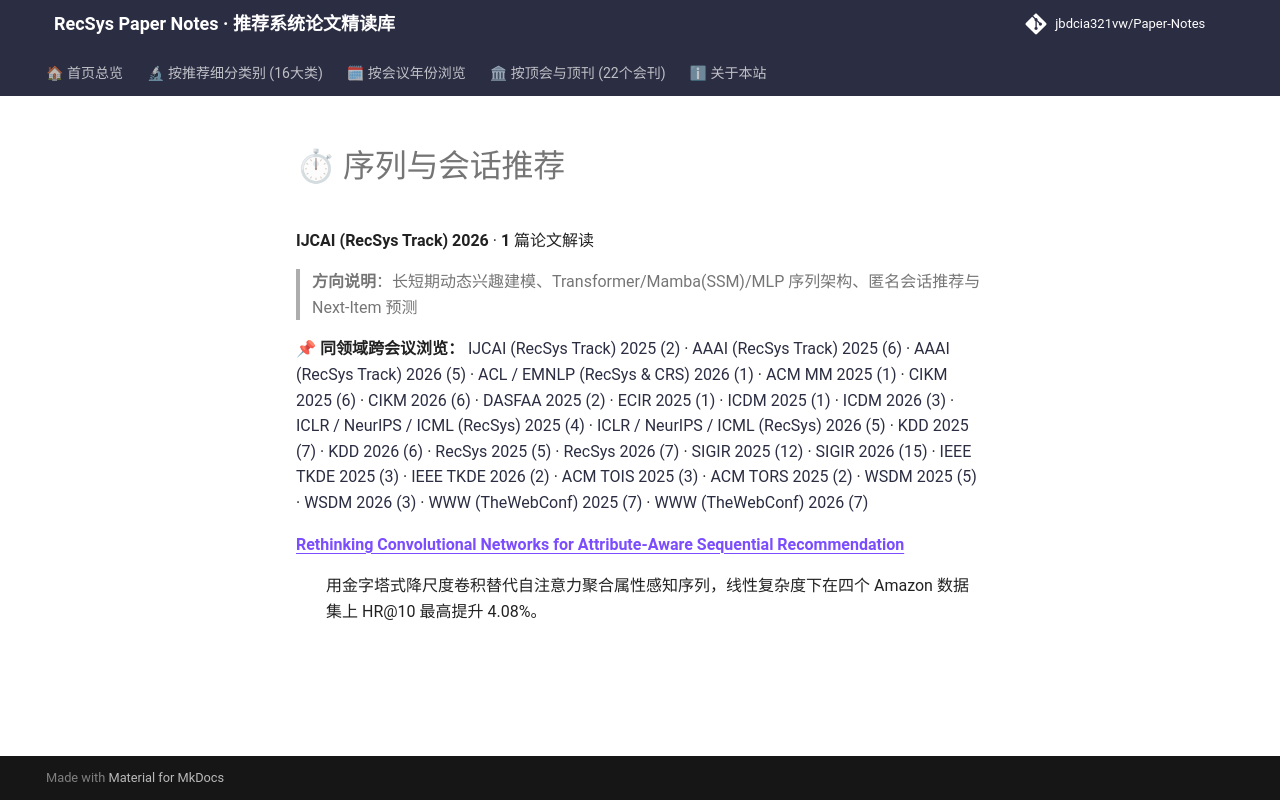

repository: jbdcia321vw/Paper-Notes · page: venues/IJCAI/2026/sequential_rec/index.html · generator: mkdocs

# ⏱ 序列与会话推荐

**IJCAI (RecSys Track) 2026** · **1** 篇论文解读

> **方向说明**：长短期动态兴趣建模、Transformer/Mamba(SSM)/MLP 序列架构、匿名会话推荐与 Next-Item 预测

📌 **同领域跨会议浏览：** [IJCAI (RecSys Track) 2025 (2)](../../2025/sequential_rec/) · [AAAI (RecSys Track) 2025 (6)](../../../AAAI/2025/sequential_rec/) · [AAAI (RecSys Track) 2026 (5)](../../../AAAI/2026/sequential_rec/) · [ACL / EMNLP (RecSys & CRS) 2026 (1)](../../../ACL_EMNLP/2026/sequential_rec/) · [ACM MM 2025 (1)](../../../ACM_MM/2025/sequential_rec/) · [CIKM 2025 (6)](../../../CIKM/2025/sequential_rec/) · [CIKM 2026 (6)](../../../CIKM/2026/sequential_rec/) · [DASFAA 2025 (2)](../../../DASFAA/2025/sequential_rec/) · [ECIR 2025 (1)](../../../ECIR/2025/sequential_rec/) · [ICDM 2025 (1)](../../../ICDM/2025/sequential_rec/) · [ICDM 2026 (3)](../../../ICDM/2026/sequential_rec/) · [ICLR / NeurIPS / ICML (RecSys) 2025 (4)](../../../ICLR_NeurIPS_ICML/2025/sequential_rec/) · [ICLR / NeurIPS / ICML (RecSys) 2026 (5)](../../../ICLR_NeurIPS_ICML/2026/sequential_rec/) · [KDD 2025 (7)](../../../KDD/2025/sequential_rec/) · [KDD 2026 (6)](../../../KDD/2026/sequential_rec/) · [RecSys 2025 (5)](../../../RecSys/2025/sequential_rec/) · [RecSys 2026 (7)](../../../RecSys/2026/sequential_rec/) · [SIGIR 2025 (12)](../../../SIGIR/2025/sequential_rec/) · [SIGIR 2026 (15)](../../../SIGIR/2026/sequential_rec/) · [IEEE TKDE 2025 (3)](../../../TKDE/2025/sequential_rec/) · [IEEE TKDE 2026 (2)](../../../TKDE/2026/sequential_rec/) · [ACM TOIS 2025 (3)](../../../TOIS/2025/sequential_rec/) · [ACM TORS 2025 (2)](../../../TORS/2025/sequential_rec/) · [WSDM 2025 (5)](../../../WSDM/2025/sequential_rec/) · [WSDM 2026 (3)](../../../WSDM/2026/sequential_rec/) · [WWW (TheWebConf) 2025 (7)](../../../WWW/2025/sequential_rec/) · [WWW (TheWebConf) 2026 (7)](../../../WWW/2026/sequential_rec/)

<dl>
<dt><strong><a href="rethinking_convolutional_networks_for_attribute_aware_sequential_recommenda/">Rethinking Convolutional Networks for Attribute-Aware Sequential Recommendation</a></strong></dt>
<dd>
<p>用金字塔式降尺度卷积替代自注意力聚合属性感知序列，线性复杂度下在四个 Amazon 数据集上 HR@10 最高提升 4.08%。</p>
</dd>
</dl>
